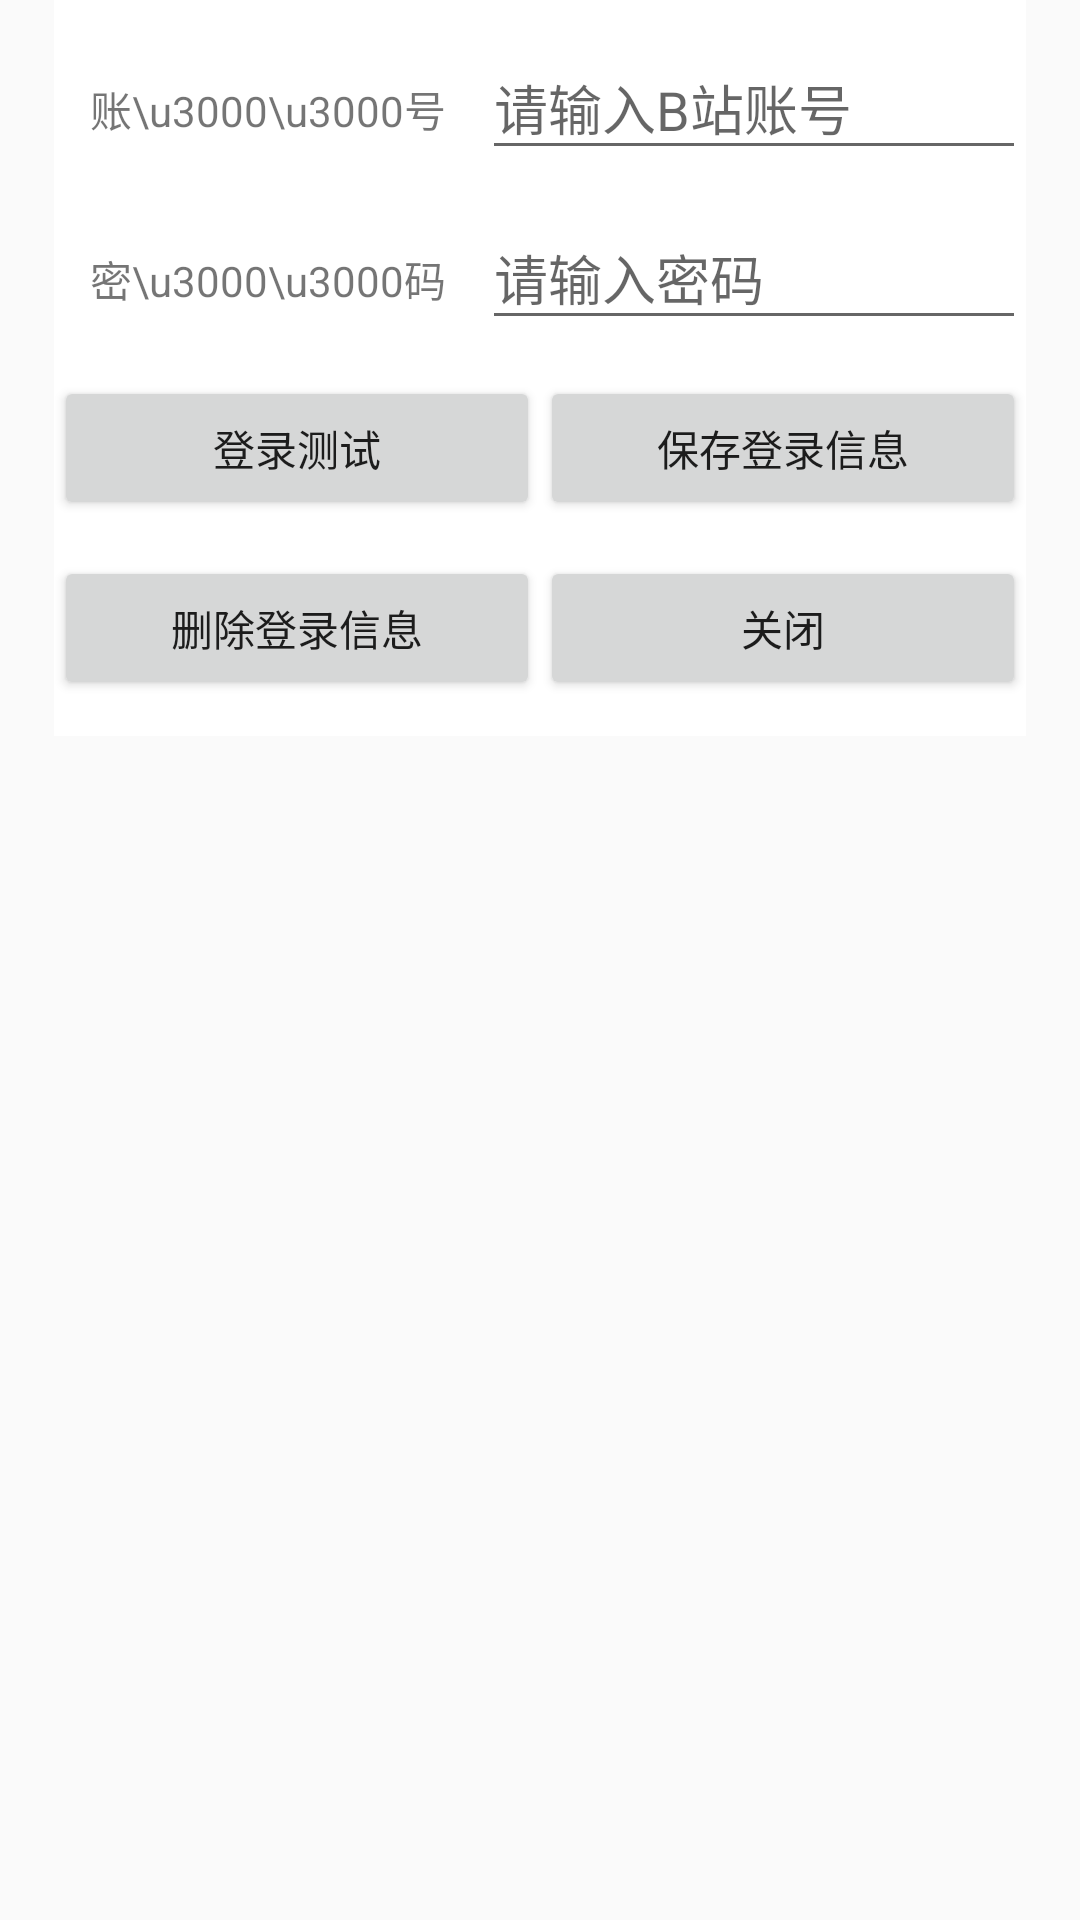

This screen was rendered from an Android layout file. Write that file and the resources it references.
<!-- AndroidManifest.xml: application theme AppTheme -->
<!-- res/layout/dialog_bilibili_acount.xml -->
<?xml version="1.0" encoding="utf-8"?>
<LinearLayout xmlns:android="http://schemas.android.com/apk/res/android"
    android:layout_width="match_parent"
    android:layout_height="match_parent"
    android:orientation="vertical">

    <LinearLayout
        android:layout_width="match_parent"
        android:layout_height="wrap_content"
        android:background="@color/color_ffffff"
        android:layout_marginStart="18dp"
        android:layout_marginEnd="18dp"
        android:paddingTop="12dp"
        android:orientation="vertical">

        <LinearLayout
            android:layout_width="match_parent"
            android:layout_height="wrap_content"
            android:orientation="horizontal">

            <TextView
                android:layout_width="wrap_content"
                android:layout_height="wrap_content"
                android:padding="12dp"
                android:text="账\u3000\u3000号" />

            <EditText
                android:id="@+id/etUserName"
                android:layout_width="match_parent"
                android:layout_height="match_parent"
                android:layout_weight="1"
                android:hint="请输入B站账号" />

        </LinearLayout>

        <LinearLayout
            android:layout_width="match_parent"
            android:layout_height="wrap_content"
            android:layout_marginTop="12dp"
            android:orientation="horizontal">

            <TextView
                android:layout_width="wrap_content"
                android:layout_height="wrap_content"
                android:padding="12dp"
                android:text="密\u3000\u3000码" />

            <EditText
                android:id="@+id/etPassWord"
                android:layout_width="match_parent"
                android:layout_height="match_parent"
                android:layout_weight="1"
                android:hint="请输入密码" />

        </LinearLayout>

        <LinearLayout
            android:layout_width="match_parent"
            android:layout_height="wrap_content"
            android:layout_marginTop="12dp"
            android:orientation="horizontal">

            <Button
                android:id="@+id/btnTestLogin"
                android:layout_width="match_parent"
                android:layout_height="match_parent"
                android:layout_weight="1"
                android:text="登录测试" />

            <Button
                android:id="@+id/btnSave"
                android:layout_width="match_parent"
                android:layout_height="match_parent"
                android:layout_weight="1"
                android:text="保存登录信息" />
        </LinearLayout>

        <LinearLayout
            android:layout_width="match_parent"
            android:layout_height="wrap_content"
            android:layout_marginBottom="12dp"
            android:layout_marginTop="12dp"
            android:orientation="horizontal">

            <Button
                android:id="@+id/btnRemove"
                android:layout_width="match_parent"
                android:layout_height="match_parent"
                android:layout_weight="1"
                android:text="删除登录信息" />

            <Button
                android:id="@+id/btnCancel"
                android:layout_width="match_parent"
                android:layout_height="match_parent"
                android:layout_weight="1"
                android:text="关闭" />
        </LinearLayout>
    </LinearLayout>


</LinearLayout>
<!-- resources referenced by this layout -->
<resources>
  <color name="color_ffffff">#ffffff</color>
  <style name="AppTheme" parent="Theme.AppCompat.Light.DarkActionBar">
          
          <item name="colorPrimary">@color/colorPrimary</item>
          <item name="colorPrimaryDark">@color/colorPrimaryDark</item>
          <item name="colorAccent">@color/colorPrimary</item>
          <item name="windowNoTitle">true</item>
          <item name="actionMenuTextColor">@color/color_ffffff</item>
          <item name="overlapAnchor">false</item>
      </style>
  <color name="colorPrimary">#3F51B5</color>
  <color name="colorPrimaryDark">#303F9F</color>
</resources>
